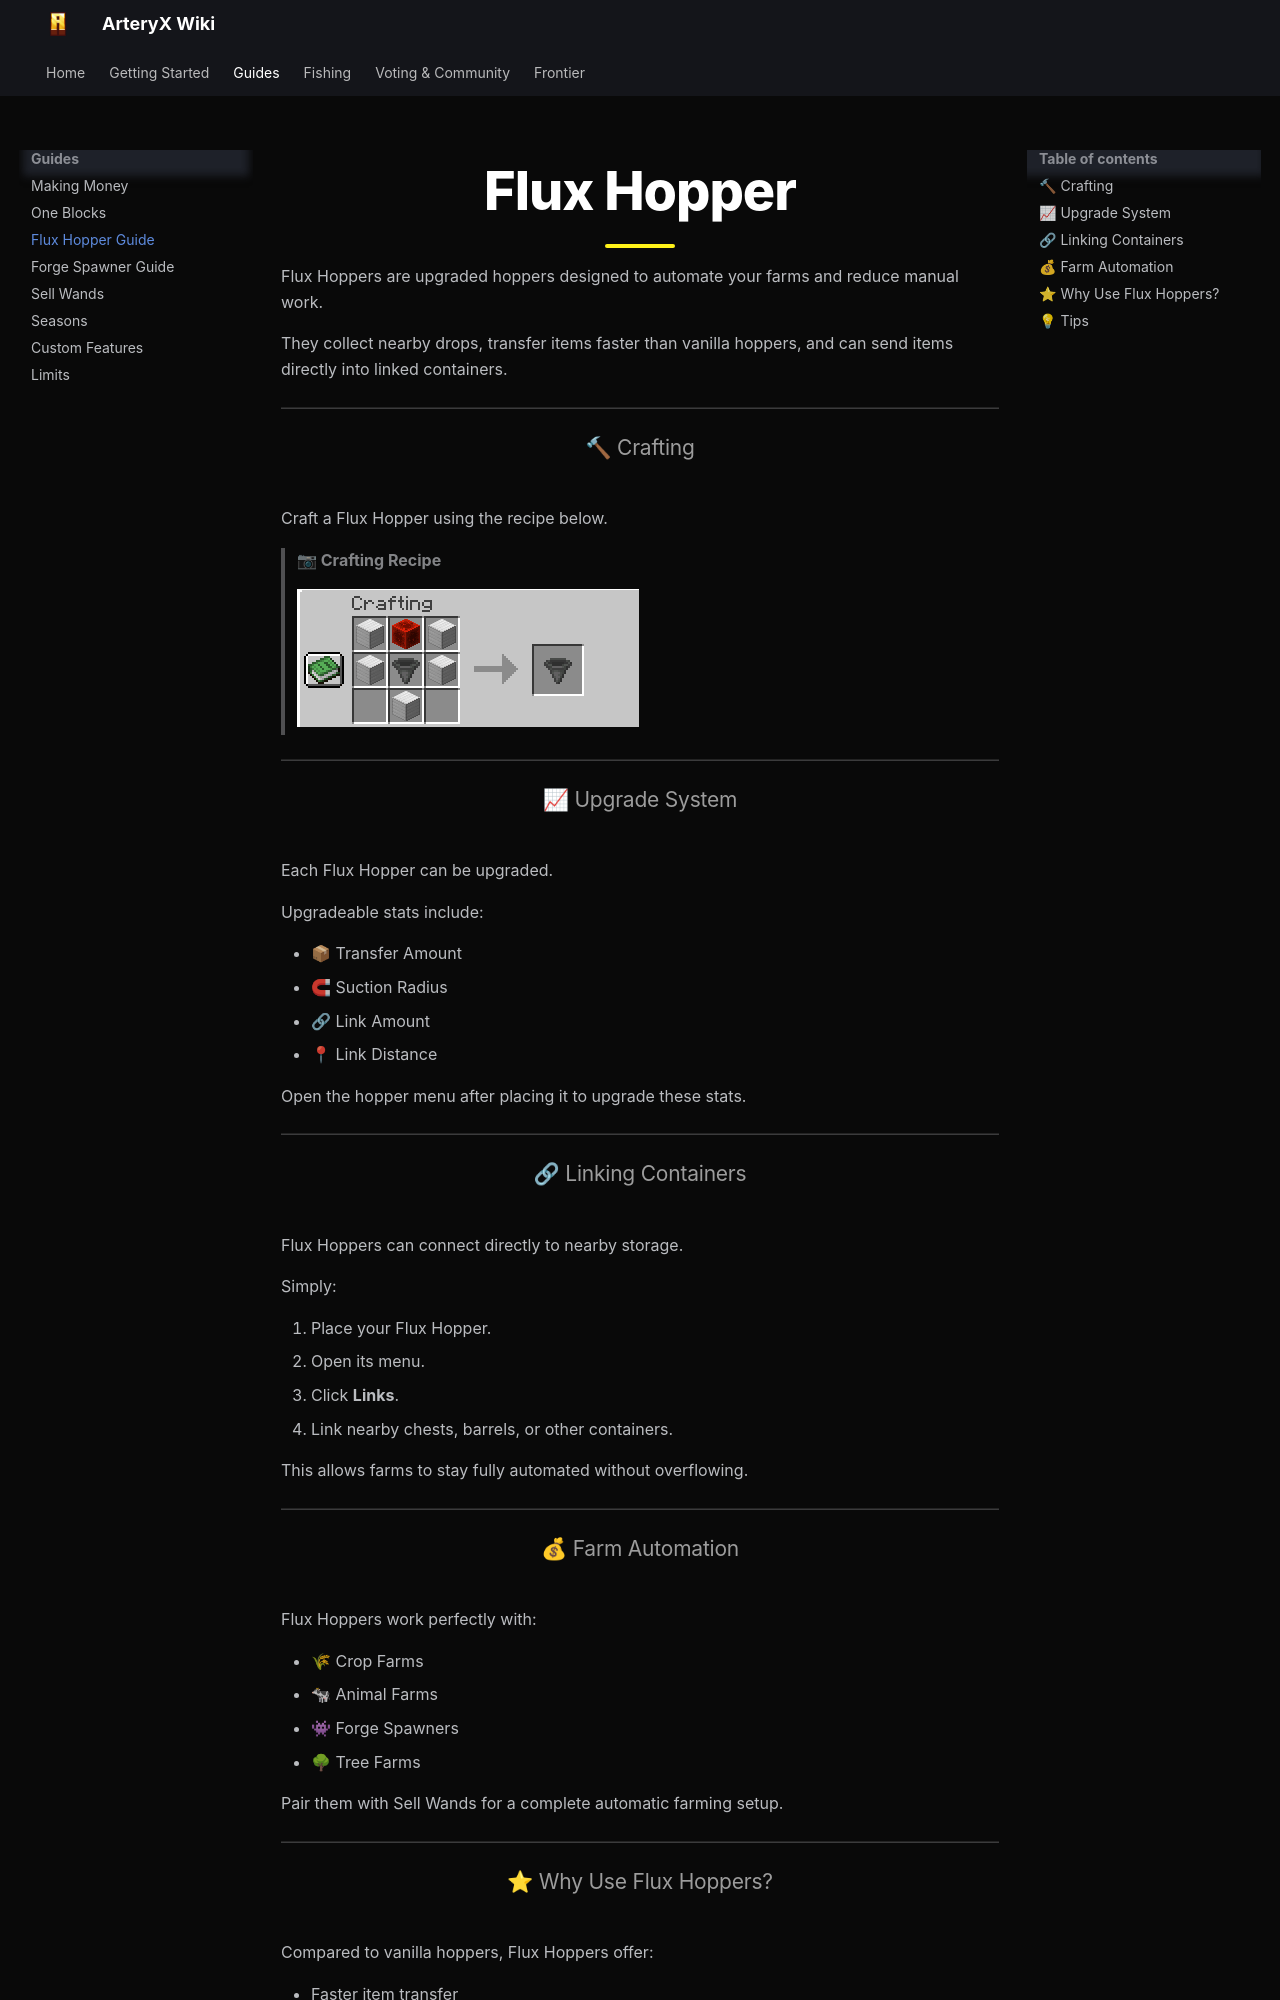

repository: B1ackEx/arteryx-wiki · page: guides/hoppers/index.html · generator: mkdocs

# Flux Hopper

Flux Hoppers are upgraded hoppers designed to automate your farms and reduce manual work.

They collect nearby drops, transfer items faster than vanilla hoppers, and can send items directly into linked containers.

---

## 🔨 Crafting

Craft a Flux Hopper using the recipe below.

> **📷 Crafting Recipe**
>
<img src="/assets/spawner.png">

---

## 📈 Upgrade System

Each Flux Hopper can be upgraded.

Upgradeable stats include:

- 📦 Transfer Amount
- 🧲 Suction Radius
- 🔗 Link Amount
- 📍 Link Distance

Open the hopper menu after placing it to upgrade these stats.

---

## 🔗 Linking Containers

Flux Hoppers can connect directly to nearby storage.

Simply:

1. Place your Flux Hopper.
2. Open its menu.
3. Click **Links**.
4. Link nearby chests, barrels, or other containers.

This allows farms to stay fully automated without overflowing.

---

## 💰 Farm Automation

Flux Hoppers work perfectly with:

- 🌾 Crop Farms
- 🐄 Animal Farms
- 👾 Forge Spawners
- 🌳 Tree Farms

Pair them with Sell Wands for a complete automatic farming setup.

---
